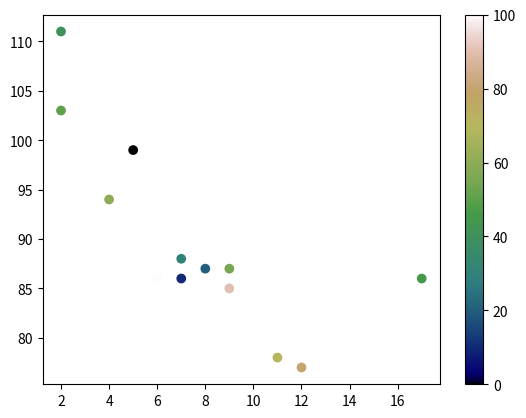

Here is the Python script that generated this plot:
import matplotlib.pyplot as plt
import numpy as np

x = np.array([5,7,8,7,2,17,2,9,4,11,12,9,6])
y = np.array([99,86,87,88,111,86,103,87,94,78,77,85,86])
colors = np.array([0, 10, 20, 30, 40, 45, 50, 55, 60, 70, 80, 90, 100])
sizes = np.array([20,50,100,200,500,1000,60,90,10,300,600,800,75,100, 50])

plt.scatter(x, y, c=colors, cmap='gist_earth')
plt.colorbar()
plt.show()

"""
x = np.array([2,2,8,1,15,8,12,9,7,3,11,4,7,14,12])
y = np.array([100,105,84,105,90,99,90,95,94,100,79,112,91,80,85])
sizes = np.array([20,50,100,200,500,1000,60,90,10,300,600,800,75,100, 50])
plt.scatter(x, y, color = '#88c999', s=sizes)
"""
